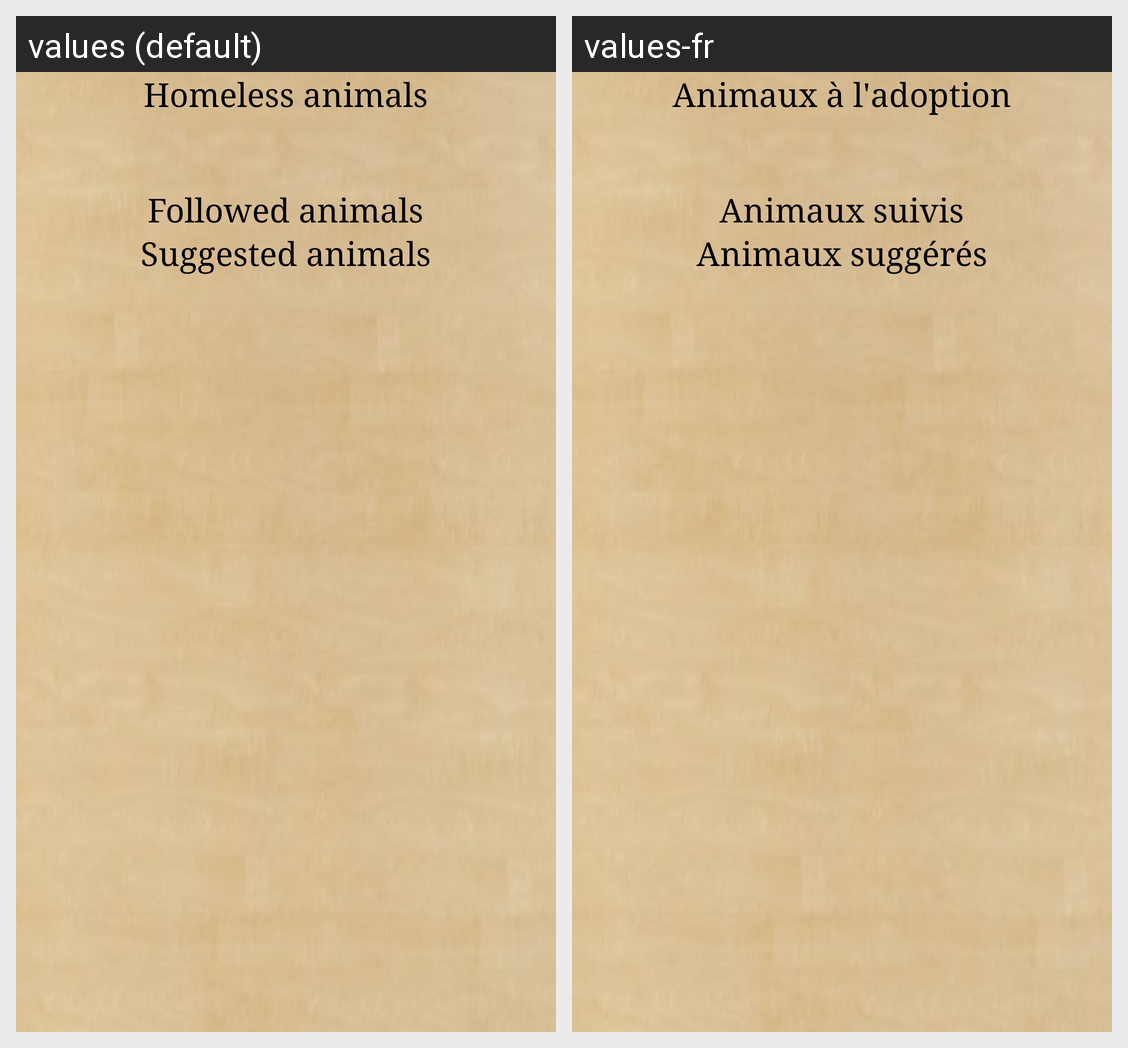

Locale-by-locale string values for the Android screen shown in this grid:
Android screen res/layout/activity_home.xml rendered under 2 locales, left to right: values (default), values-fr. Device: Nexus 5 (rendered at 1080×1920; each locale shown at half size, 540×960, under a caption strip naming it); theme FypTheme.
Strings drawn on this screen, with the default value and each locale's value (text and hints the layout hard-codes, and strings that could not be matched under every locale, appear in the picture but are not listed):

homelessAnimals
  values: Homeless animals
  values-fr: Animaux à l'adoption

followedAnimals
  values: Followed animals
  values-fr: Animaux suivis

suggestedAnimals
  values: Suggested animals
  values-fr: Animaux suggérés
